Photos from the image-classification dataset "spiral_dataset" in the GitHub repository ArkarHema/Parkinson-disease-detection-using-hand-voice-xai. Its 2 classes are: healthy, Parkinson.

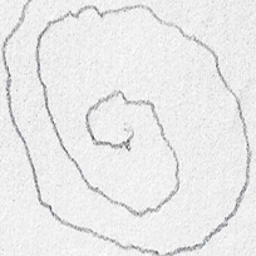
Label: Parkinson

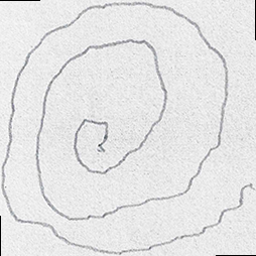
Label: Parkinson

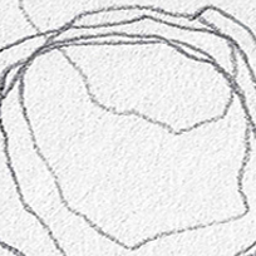
Label: Parkinson

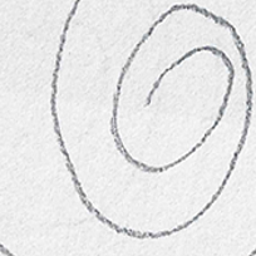
Label: healthy

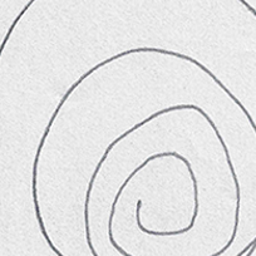
Label: healthy

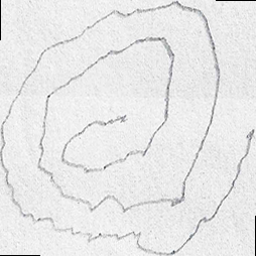
Label: Parkinson
